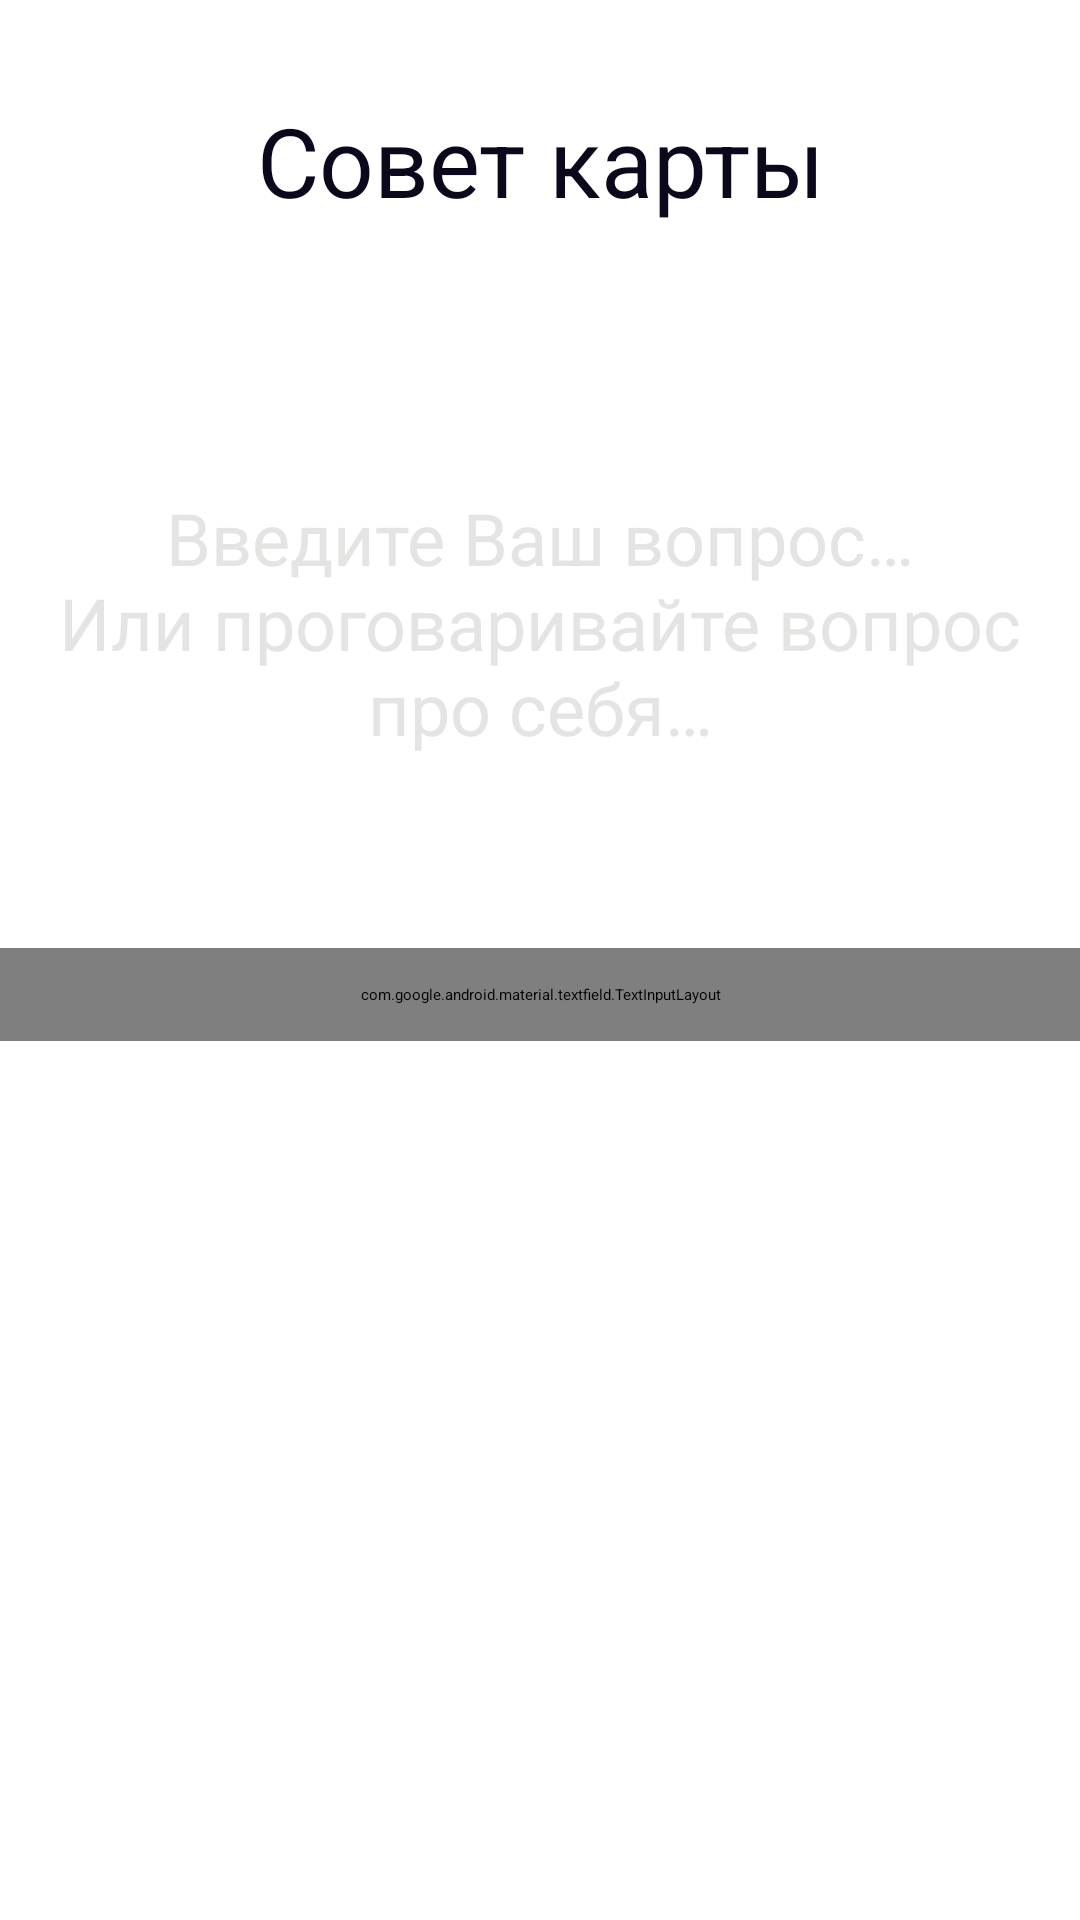

Reconstruct the res/layout file that produces this screen, plus the resources it refers to.
<!-- AndroidManifest.xml: application theme Theme.CustomSplash -->
<!-- res/layout/divination_card_advice_input_fragment.xml -->
<?xml version="1.0" encoding="utf-8"?>
<LinearLayout xmlns:android="http://schemas.android.com/apk/res/android"
    xmlns:tools="http://schemas.android.com/tools"
    xmlns:app="http://schemas.android.com/apk/res-auto"
    android:layout_width="match_parent"
    android:layout_height="match_parent"
    android:orientation="vertical"
    tools:context=".view.divination.CardAdviceInputFragment">
    

    <TextView
        android:layout_width="match_parent"
        android:layout_height="wrap_content"
        android:layout_marginTop="32dp"
        android:layout_marginBottom="24dp"
        android:text="@string/card_advice"
        android:textAppearance="@style/Custom.TextAppearanceHeadline"
        android:gravity="center"/>

    <TextView
        android:layout_width="match_parent"
        android:layout_height="wrap_content"
        android:layout_marginTop="64dp"
        android:layout_marginBottom="64dp"
        android:text="@string/your_question"
        android:textAppearance="@style/Custom.TextAppearanceHeadline1"
        android:gravity="center"/>

    <com.google.android.material.textfield.TextInputLayout
        android:id="@+id/textField"
        android:layout_width="match_parent"
        android:layout_height="wrap_content"
        android:hint="@string/write_question_mark"
        android:padding="12dp"
        app:endIconMode="clear_text"
        app:counterEnabled="true"
        app:errorEnabled="true"
        app:helperTextEnabled="true"
        app:helperText="@string/think_question"
        app:startIconDrawable="@drawable/ic_create"
        style="@style/Custom.TextInput">

        <com.google.android.material.textfield.TextInputEditText
            android:id="@+id/textInput"
            android:layout_width="match_parent"
            android:layout_height="wrap_content"
            android:inputType="text"
            android:fontFamily="@font/elmessiri_semibold"/>

    </com.google.android.material.textfield.TextInputLayout>

</LinearLayout>
<!-- resources referenced by this layout -->
<resources>
  <string name="card_advice">Совет карты</string>
  <string name="think_question">Обязательно думайте о вопросе</string>
  <string name="write_question_mark">Введите знак «?»</string>
  <string name="your_question">Введите Ваш вопрос…\nИли проговаривайте вопрос про себя…</string>
  <style name="Custom.TextAppearanceHeadline" parent="TextAppearance.Material3.HeadlineLarge">
          
          <item name="android:textColor">@color/dark_blue</item>
          <item name="fontFamily">@font/elmessiri_bold</item>
      </style>
  <style name="Custom.TextAppearanceHeadline1" parent="TextAppearance.Material3.HeadlineMedium">
          
          <item name="android:textColor">@color/platinum</item>
          <item name="fontFamily">@font/elmessiri_semibold</item>
          <item name="android:textSize">24sp</item>
          <item name="android:padding">12dp</item>
          <item name="android:textAlignment">center</item>
      </style>
  <style name="Theme.CustomSplash" parent="Theme.SplashScreen">
          <item name="windowSplashScreenBackground">@color/purple_bg</item>
          <item name="windowSplashScreenAnimatedIcon">@drawable/ic_splash_logo</item>
          <item name="postSplashScreenTheme">@style/Theme.Tarot</item>
  
          <item name="android:statusBarColor">@android:color/transparent</item>
          <item name="android:navigationBarColor">@android:color/transparent</item>
      </style>
  <color name="dark_blue">#FF0C071B</color>
  <color name="platinum">#FFE5E4E2</color>
  <color name="dark_red">#FF4D1828</color>
  <style name="Custom.TextAppearanceNoColor" parent="TextAppearance.Material3.BodySmall">
          
          <item name="fontFamily">@font/elmessiri_semibold</item>
      </style>
  <!-- drawable custom_text_input_layout_color_selector (drawable) -->
  <?xml version="1.0" encoding="utf-8"?>
  <selector xmlns:android="http://schemas.android.com/apk/res/android">
      <item android:color="@color/dark_red" android:state_focused="true"/>
      <item android:color="@color/peach" android:state_hovered="true"/>
  </selector>
  <color name="purple_bg">#834B81</color>
  <color name="peach">#FFF9A952</color>
  <color name="white">#FFFFFFFF</color>
  <color name="black">#FF000000</color>
  <style name="Custom.CheckBox" parent="Widget.MaterialComponents.CompoundButton.CheckBox">
          <item name="android:buttonTint">@drawable/custom_checkbox_color_selector</item>
          <item name="android:textColor">@color/peach</item>
          <item name="android:textAppearance">@style/Custom.TextAppearanceHeadline2</item>
      </style>
  <!-- drawable custom_checkbox_color_selector (drawable) -->
  <?xml version="1.0" encoding="utf-8"?>
  <selector xmlns:android="http://schemas.android.com/apk/res/android">
      <item android:color="@color/peach" android:state_checked="true"/>
      <item android:alpha="0.38" android:color="@color/peach" android:state_enabled="false"/>
      <item android:color="@color/peach"/>
  </selector>
  <style name="Custom.TextAppearanceHeadline2" parent="TextAppearance.Material3.HeadlineMedium">
          
          <item name="android:textColor">@color/platinum</item>
          <item name="fontFamily">@font/elmessiri_semibold</item>
          <item name="android:textSize">18sp</item>
          <item name="android:padding">12dp</item>
          <item name="android:textAlignment">center</item>
      </style>
</resources>
